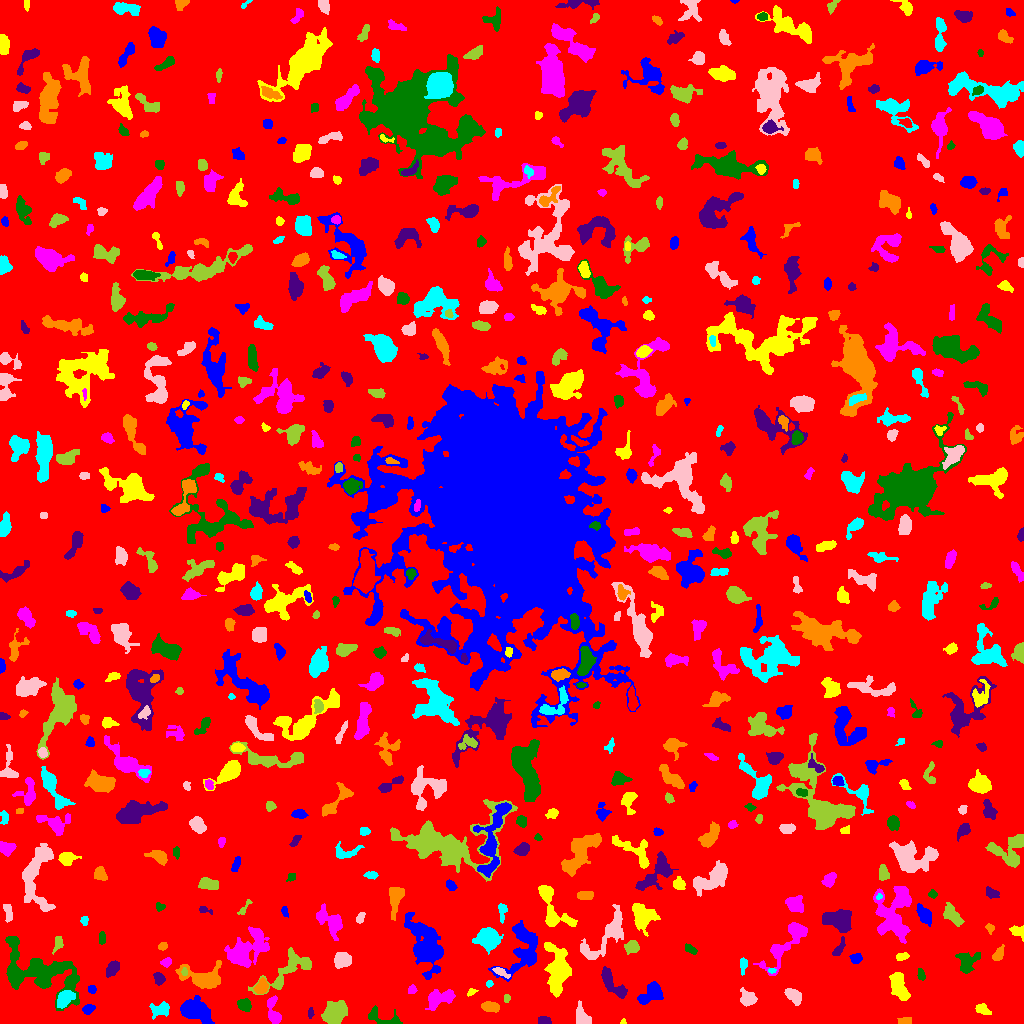

The file beside this chart, header and first rows:
ID, X, Y, A, B, theta, total_flux, mu_max, mu_median, mu_mean, R_fwhm, R_e, R10, R90, x_start, x_end, y_start, y_end, area, greylevel
0, 514.6, 509.8, 298.4, 294.7, 0.4811, 1467752, 13.0, 1.0, 1.802, 37.42, 237.3, 89.31, 386.4, 0, 1023, 0, 1023, 814699, 1.802
1, 195.7, 12.54, 8.148, 4.456, -0.4501, 2077, 9.0, 3.0, 3.557, 7.899, 7.069, 2.821, 11.14, 180, 214, 0, 28, 584, 7.557
2, 622.8, 1.485, 1.395, 1.128, 1.158, 68.0, 6.0, 2.0, 2.267, 1.871, 1.382, 0.5642, 2.459, 620, 626, 0, 5, 30, 8.267
3, 273, 12.19, 8.036, 2.724, -1.391, 784.0, 8.0, 3.0, 3.075, 5.352, 4.787, 1.784, 7.653, 267, 281, 0, 28, 255, 7.075
4, 384.9, 5.031, 11.14, 3.035, -0.3635, 327.0, 5.0, 1.0, 1.267, 3.656, 4.029, 1.493, 6.699, 368, 402, 0, 18, 258, 6.267
5, 544.5, 2.508, 2.705, 1.968, -0.2682, 177.0, 5.0, 2.0, 1.77, 2.932, 2.764, 0.9772, 4.549, 538, 551, 0, 7, 100, 6.77
6, 906.2, 1.872, 3.259, 1.635, -0.02371, 321.0, 11.0, 3.0, 3.415, 2.523, 2.523, 0.9772, 4.37, 897, 911, 0, 6, 94, 7.415
7, 160.1, 14.97, 5.004, 2.563, 0.1987, 243.0, 4.0, 1.0, 1.08, 5.015, 3.989, 1.382, 6.155, 149, 169, 4, 22, 225, 6.08
8, 581.3, 6.709, 5.072, 3.072, -1.209, 921.0, 9.0, 4.0, 4.004, 5.47, 4.549, 1.784, 7.291, 576, 591, 0, 23, 230, 8.004
9, 334.8, 10.21, 5.115, 4.29, 0.7867, 4914, 31.0, 7.0, 10.22, 6.155, 5.67, 2.257, 9.918, 321, 347, 0, 23, 481, 13.22
10, 803.6, 4.322, 1.759, 1.454, 0.04106, 59.0, 3.0, 1.0, 0.9833, 2.394, 1.954, 0.5642, 3.141, 800, 807, 0, 9, 60, 5.983
11, 88.07, 14.33, 2.971, 2.039, 0.4129, 335.0, 7.0, 3.0, 3.102, 3.656, 3.09, 1.128, 4.951, 82, 95, 9, 19, 108, 8.102
12, 981.9, 14.2, 3.788, 2.222, -0.417, 288.0, 5.0, 2.0, 2.133, 4.442, 3.7, 1.382, 5.382, 975, 991, 9, 20, 135, 9.133
13, 440, 24.79, 7.825, 3.727, 0.3741, 996.0, 7.0, 2.0, 2.656, 6.024, 5.726, 2.185, 9.097, 425, 455, 13, 34, 375, 6.656
14, 244.6, 18.74, 3.558, 2.84, -0.6569, 693.0, 8.0, 4.0, 4.386, 5.585, 4.107, 1.693, 6.232, 237, 251, 12, 25, 158, 7.386
15, 310.6, 10.28, 2.713, 1.396, 1.506, 174.0, 6.0, 3.0, 2.949, 3.241, 2.459, 0.7979, 3.868, 308, 314, 5, 16, 59, 5.949
16, 490.5, 16.58, 4.141, 2.375, -0.1386, 539.0, 6.0, 3.0, 3.116, 5.754, 4.107, 1.596, 6.308, 481, 499, 11, 22, 173, 7.116
17, 64.4, 24.72, 4.781, 3.092, 0.9028, 1136, 11.0, 4.0, 4.562, 5.441, 4.787, 1.954, 7.611, 57, 75, 15, 33, 249, 10.56
18, 793, 28.06, 4.318, 2.598, -0.7181, 849.0, 10.0, 4.0, 4.043, 5.171, 4.222, 1.693, 6.77, 784, 801, 18, 35, 210, 8.043
19, 506.4, 25.6, 1.609, 1.433, -1.191, 58.0, 3.0, 1.0, 1.094, 2.523, 1.954, 0.5642, 3.038, 504, 510, 21, 29, 53, 7.094
20, 934.6, 26.07, 2.176, 1.545, 0.7024, 86.0, 4.0, 2.0, 1.654, 3.09, 2.185, 0.7979, 3.385, 931, 938, 23, 31, 52, 6.654
21, 652.2, 30.68, 6.228, 3.711, 0.7051, 1461, 14.0, 3.0, 4.104, 4.549, 5.14, 1.871, 8.885, 637, 663, 19, 42, 356, 8.104
22, 471.3, 31.88, 2.019, 1.32, 0.341, 57.0, 4.0, 1.0, 0.9661, 2.257, 1.954, 0.5642, 3.141, 467, 478, 27, 35, 59, 6.966
23, 412.2, 34.27, 2.116, 2.011, 1.003, 153.0, 4.0, 2.0, 2.125, 3.7, 2.585, 0.9772, 4.146, 408, 417, 30, 39, 72, 6.125
24, 37.75, 51.07, 23.08, 11.33, -0.3547, 7134, 12.0, 4.0, 4.024, 11.23, 12.93, 4.687, 20.88, 5, 79, 13, 87, 1773, 7.024
25, 613.1, 39.16, 10.29, 3.316, -0.8599, 860.0, 6.0, 2.0, 2.376, 7.001, 6.077, 2.257, 9.288, 601, 627, 25, 57, 362, 6.376
26, 261.4, 36.49, 3.511, 2.686, 1.017, 585.0, 8.0, 3.0, 3.421, 4.983, 3.868, 1.493, 6.18, 253, 268, 30, 46, 171, 9.421
27, 489.2, 39.66, 1.741, 1.55, 1.165, 104.0, 5.0, 2.0, 2.213, 2.326, 2.034, 0.7979, 3.338, 486, 493, 36, 43, 47, 7.213
28, 748.1, 25.03, 3.673, 3.586, -0.6094, 677.0, 7.0, 3.0, 3.077, 5.352, 4.406, 1.784, 6.91, 740, 757, 17, 36, 220, 7.077
29, 287.8, 53.31, 16.47, 5.981, 0.6272, 1314, 6.0, 2.0, 2.012, 8.078, 7.653, 2.932, 12.31, 248, 311, 29, 76, 653, 6.012
30, 996.3, 31.91, 9.38, 6.459, 1.167, 2194, 9.0, 2.0, 2.925, 7.092, 7.485, 2.821, 12.55, 973, 1013, 6, 48, 750, 6.925
31, 91.61, 34.39, 2.088, 1.844, -0.4053, 142.0, 4.0, 2.0, 2.119, 3.742, 2.523, 0.9772, 3.868, 88, 96, 30, 38, 67, 6.119
32, 898.7, 37.33, 7.445, 3.221, -1.19, 1349, 8.0, 3.0, 3.468, 7.756, 5.917, 2.326, 9.202, 889, 910, 23, 51, 389, 7.468
33, 786.4, 81, 17.87, 4.934, 0.8981, 1234, 6.0, 2.0, 1.853, 7.485, 7.378, 2.706, 12.55, 753, 807, 48, 101, 666, 5.853
34, 921.2, 48.37, 2.791, 1.586, -1.383, 127.0, 4.0, 1.0, 1.53, 3.432, 2.585, 0.9772, 4.222, 917, 925, 43, 55, 83, 6.53
35, 159.1, 44.51, 2.815, 2.358, -1.046, 389.0, 8.0, 3.0, 3.163, 4.107, 3.241, 1.262, 5.109, 153, 165, 38, 51, 123, 8.163
36, 202.9, 45.77, 11.16, 5.63, -0.1681, 2326, 10.0, 3.0, 3.764, 7.59, 7.59, 2.821, 12.44, 175, 221, 35, 63, 618, 6.764
37, 771.6, 52.9, 2.061, 1.209, -0.004618, 134.0, 6.0, 3.0, 3.268, 2.985, 2.034, 0.7979, 3.141, 768, 776, 50, 55, 41, 9.268
38, 500, 51.86, 3.964, 1.503, -0.5663, 204.0, 5.0, 2.0, 1.838, 3.385, 2.877, 1.128, 4.583, 492, 510, 45, 56, 111, 8.838
39, 184.2, 51.84, 2.172, 1.23, 1.522, 125.0, 6.0, 2.0, 2.604, 2.646, 1.954, 0.7979, 3.192, 181, 187, 48, 56, 48, 10.6
40, 696.6, 44.79, 12.71, 11.27, 0.7803, 5124, 15.0, 4.0, 4.479, 7.356, 9.772, 3.478, 16.37, 670, 729, 13, 71, 1144, 7.479
41, 522.8, 73.99, 15.25, 8.355, 1.17, 3011, 9.0, 3.0, 3.353, 8.215, 9.707, 3.656, 15.14, 488, 537, 42, 103, 898, 6.353
42, 557.2, 53.02, 13.12, 5.652, -1.535, 3339, 9.0, 4.0, 3.933, 9.624, 9.458, 3.742, 14.52, 544, 571, 26, 81, 849, 6.933
43, 166.6, 61.38, 2.399, 1.835, 0.6868, 176.0, 6.0, 2.0, 2.0, 3.09, 2.585, 0.9772, 4.184, 160, 171, 56, 66, 88, 8.0
44, 967.5, 60.98, 6.032, 4.642, 0.8338, 575.0, 5.0, 2.0, 1.791, 4.652, 5.642, 2.111, 9.062, 955, 980, 50, 71, 321, 5.791
45, 112.9, 55.52, 4.369, 2.414, 0.8967, 523.0, 7.0, 3.0, 2.938, 4.26, 3.989, 1.493, 6.283, 106, 119, 46, 63, 178, 6.938
46, 998.2, 69.11, 3.66, 2.11, 0.994, 339.0, 6.0, 2.0, 2.53, 4.297, 3.385, 1.262, 5.47, 992, 1004, 63, 79, 134, 6.53
47, 743.3, 58.58, 3.79, 1.422, 1.513, 100.0, 2.0, 1.0, 0.9524, 4.652, 2.764, 1.128, 4.26, 740, 747, 48, 66, 105, 5.952
48, 342.4, 63.09, 4.122, 3.293, 0.4041, 1089, 11.0, 4.0, 4.427, 5.293, 4.618, 1.871, 7.334, 334, 351, 55, 71, 246, 8.427
49, 58.06, 80.65, 3.991, 2.018, 1.335, 294.0, 6.0, 2.0, 2.471, 4.222, 3.192, 1.262, 5.015, 52, 63, 69, 87, 119, 6.471
50, 373.1, 71.3, 3.823, 2.242, 1.521, 513.0, 8.0, 3.0, 3.443, 4.583, 3.656, 1.493, 5.809, 367, 378, 64, 79, 149, 7.443
51, 855.9, 64.79, 2.64, 2.315, 0.2456, 333.0, 7.0, 3.0, 2.973, 3.742, 3.141, 1.262, 4.951, 849, 862, 60, 70, 112, 6.973
52, 902.2, 66.94, 3.163, 1.803, 0.2073, 223.0, 4.0, 2.0, 2.398, 4.687, 3.141, 1.262, 4.687, 896, 909, 63, 71, 93, 6.398
53, 247.9, 75.66, 11.75, 6.658, 0.6782, 2387, 9.0, 2.0, 2.606, 5.944, 8.649, 3.038, 14.31, 224, 269, 56, 97, 916, 6.606
54, 690.6, 73.96, 3.856, 1.887, -0.5288, 134.0, 3.0, 1.0, 1.381, 3.432, 3.09, 1.128, 4.951, 685, 697, 69, 80, 97, 5.381
55, 838.7, 74.32, 5.179, 1.868, 1.075, 202.0, 5.0, 1.0, 1.53, 2.523, 3.385, 1.128, 5.585, 832, 845, 68, 87, 132, 7.53
56, 162.5, 77.07, 1.992, 1.567, 0.2614, 105.0, 4.0, 1.0, 1.5, 3.038, 2.257, 0.7979, 3.656, 158, 167, 73, 81, 70, 6.5
57, 487.7, 84.65, 5.268, 4.845, -0.2678, 3336, 18.0, 6.0, 7.174, 7.047, 6.232, 2.459, 10.23, 472, 503, 69, 96, 465, 11.17
58, 607.3, 89.49, 16.91, 5.49, 0.8291, 1684, 7.0, 2.0, 2.297, 7.047, 7.756, 2.932, 12.8, 580, 623, 64, 119, 733, 6.297
59, 631.9, 76.49, 3.408, 2.89, 0.1111, 722.0, 9.0, 4.0, 4.323, 4.82, 3.989, 1.596, 6.232, 624, 639, 69, 83, 167, 8.323
... 593 more rows
